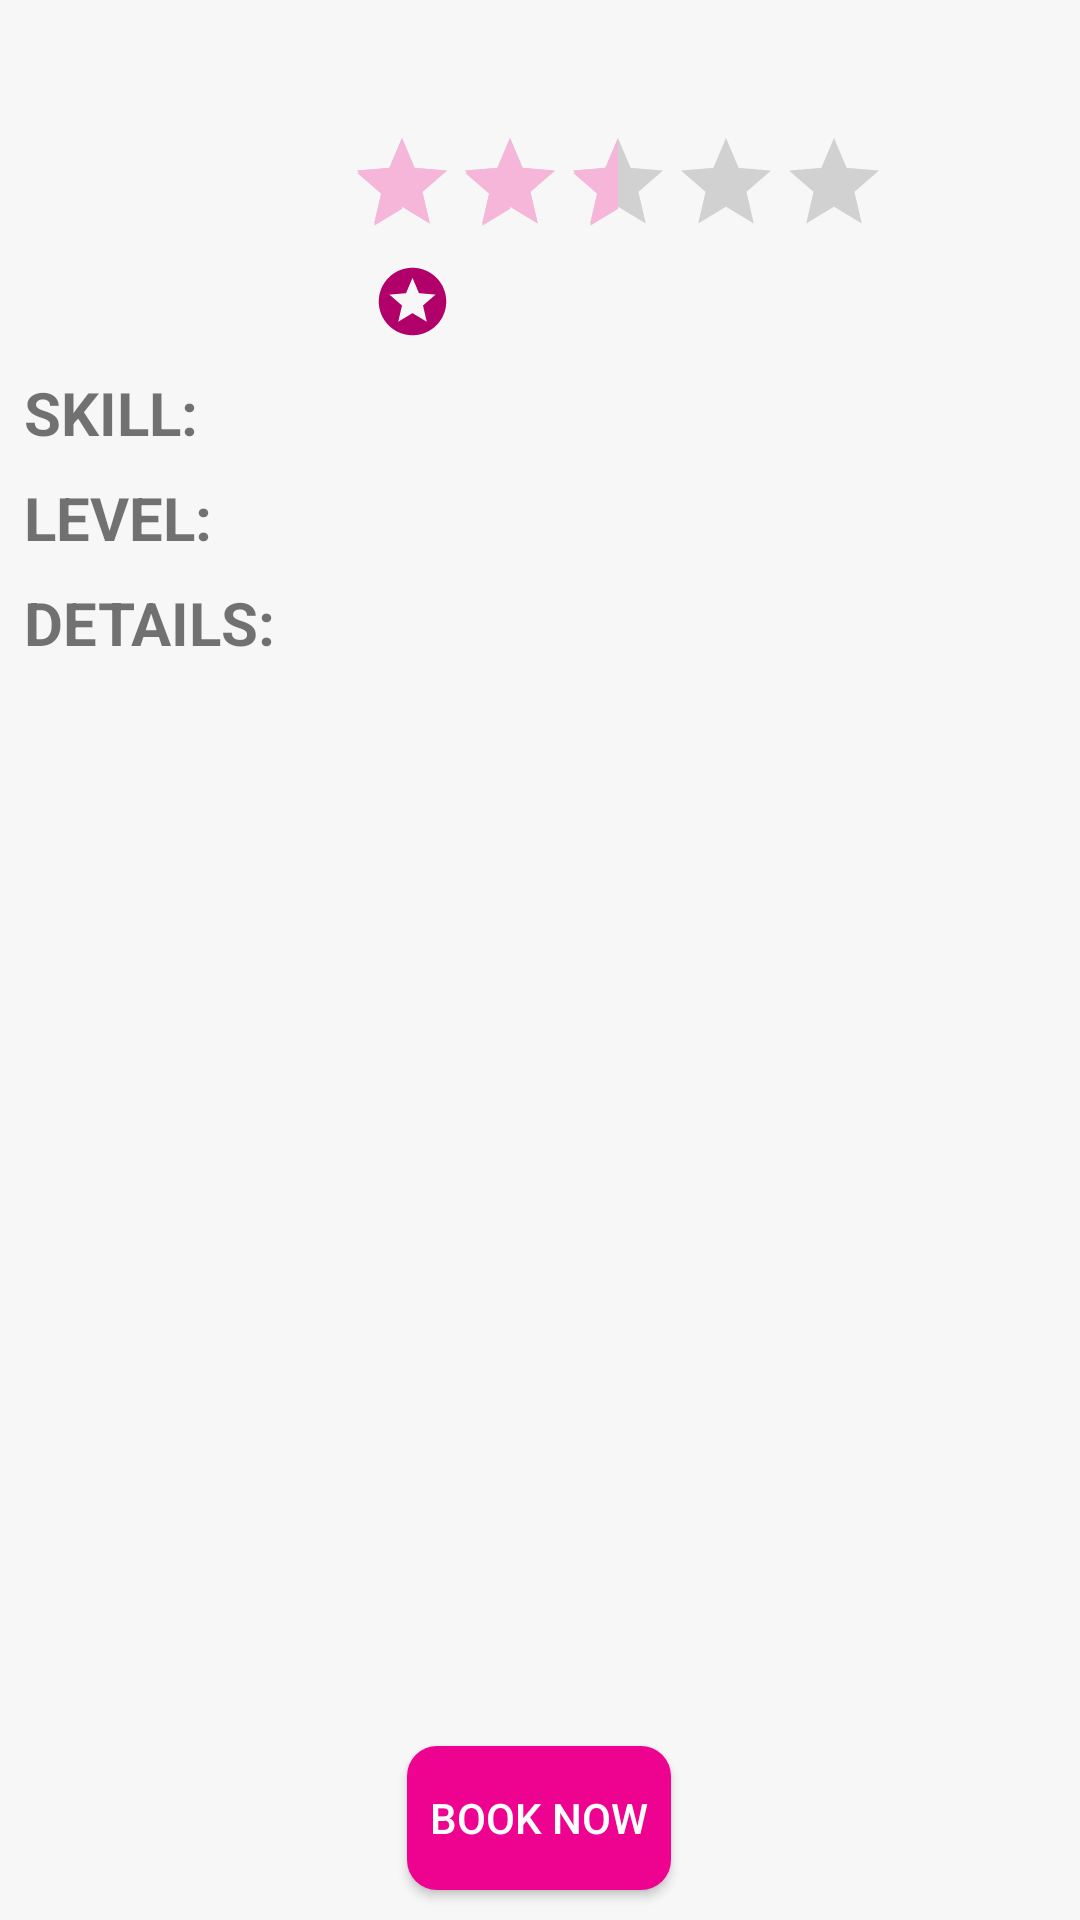

This screen was rendered from an Android layout file. Write that file and the resources it references.
<!-- AndroidManifest.xml: application theme AppTheme -->
<!-- res/layout/activity_service_details.xml -->
<?xml version="1.0" encoding="utf-8"?>
<android.support.constraint.ConstraintLayout xmlns:android="http://schemas.android.com/apk/res/android"
    xmlns:app="http://schemas.android.com/apk/res-auto"
    xmlns:tools="http://schemas.android.com/tools"
    android:id="@+id/main_layout"
    android:layout_width="match_parent"
    android:layout_height="match_parent"
    android:background="@color/white_background"
    tools:context=".ServiceDetailsActivity">

    <TextView
        android:id="@+id/details_content_text_view"
        android:layout_width="wrap_content"
        android:layout_height="wrap_content"
        android:singleLine="false"
        android:maxLines="3"
        android:scrollbars="vertical"
        android:layout_gravity="center"
        tools:text="DETAILS_CONTENT_MOCK"
        android:textSize="20sp"
        android:layout_marginTop="8dp"
        app:layout_constraintStart_toStartOf="@+id/service_details_title_text_view"
        app:layout_constraintTop_toBottomOf="@+id/service_details_title_text_view" />

    <ImageView
        android:id="@+id/service_details_profile_image_view"
        android:layout_width="100dp"
        android:layout_height="100dp"
        android:layout_marginStart="8dp"
        android:layout_marginTop="8dp"
        tools:background="@drawable/incognito"
        app:layout_constraintDimensionRatio="1:1"
        app:layout_constraintStart_toStartOf="parent"
        app:layout_constraintTop_toTopOf="parent" />

    <TextView
        android:id="@+id/service_details_user_name_text_view"
        android:layout_width="0dp"
        android:layout_height="27dp"
        android:layout_gravity="center"
        android:layout_marginStart="8dp"
        android:layout_marginEnd="8dp"
        android:gravity="center"
        tools:text="Noa Glait"
        android:textSize="20sp"
        android:textStyle="bold"
        app:layout_constraintEnd_toEndOf="parent"
        app:layout_constraintStart_toEndOf="@+id/service_details_profile_image_view"
        app:layout_constraintTop_toTopOf="@+id/service_details_profile_image_view" />

    <RatingBar
        android:id="@+id/service_details_rating_bar"
        style="?android:attr/ratingBarStyleIndicator"
        android:layout_width="wrap_content"
        android:layout_height="wrap_content"
        android:layout_marginTop="8dp"
        android:isIndicator="true"
        android:numStars="5"
        android:rating="2.5"
        android:stepSize="0.1"
        android:transformPivotX="0dp"
        android:transformPivotY="0dp"
        app:layout_constraintStart_toStartOf="@+id/service_details_user_name_text_view"
        app:layout_constraintTop_toBottomOf="@+id/service_details_user_name_text_view" />

    <TextView
        android:id="@+id/service_details_rating_text_view"
        android:layout_width="0dp"
        android:layout_height="wrap_content"
        android:layout_marginStart="8dp"
        android:gravity="start"
        tools:text="2.5"
        android:textSize="20sp"
        android:textStyle="bold"
        app:layout_constraintBottom_toBottomOf="@+id/service_details_rating_bar"
        app:layout_constraintEnd_toEndOf="@+id/service_details_user_name_text_view"
        app:layout_constraintStart_toEndOf="@+id/service_details_rating_bar"
        app:layout_constraintTop_toTopOf="@+id/service_details_rating_bar" />

    <ImageView
        android:id="@+id/service_details_points_icon"
        android:layout_width="0dp"
        android:layout_height="0dp"
        android:layout_marginStart="8dp"
        android:background="@drawable/ic_star"
        app:layout_constraintBottom_toBottomOf="@+id/service_details_points_text_view"
        app:layout_constraintTop_toTopOf="@+id/service_details_points_text_view"
        app:layout_constraintDimensionRatio="1:1"
        app:layout_constraintStart_toEndOf="@+id/service_details_points_text_view"
        app:layout_constraintVertical_bias="1.0" />

    <TextView
        android:id="@+id/service_details_points_text_view"
        android:layout_width="wrap_content"
        android:layout_height="wrap_content"
        android:layout_marginEnd="8dp"
        android:layout_marginTop="8dp"
        android:gravity="center_vertical"
        tools:text="50"
        android:textSize="20sp"
        android:textStyle="bold"
        app:layout_constraintStart_toStartOf="@+id/service_details_rating_bar"
        app:layout_constraintTop_toBottomOf="@+id/service_details_rating_bar" />


    <TextView
        android:id="@+id/service_details_skill_title_text_view"
        android:layout_width="wrap_content"
        android:layout_height="0dp"
        android:layout_marginTop="16dp"
        android:gravity="center_vertical"
        android:text="@string/skill"
        android:textSize="20sp"
        android:textStyle="bold"
        app:layout_constraintStart_toStartOf="@+id/service_details_profile_image_view"
        app:layout_constraintTop_toBottomOf="@+id/service_details_profile_image_view" />

    <TextView
        android:id="@+id/service_details_skill_text_view"
        android:layout_width="wrap_content"
        android:layout_height="0dp"
        android:gravity="center_vertical"
        tools:text="Yoga"
        android:textSize="20sp"
        android:textStyle="bold"
        app:layout_constraintBottom_toBottomOf="@+id/service_details_skill_title_text_view"
        app:layout_constraintStart_toStartOf="@+id/guideline2"
        app:layout_constraintTop_toTopOf="@+id/service_details_skill_title_text_view" />

    <TextView
        android:id="@+id/service_details_level_title_text_view"
        android:layout_width="wrap_content"
        android:layout_height="wrap_content"
        android:layout_marginTop="8dp"
        android:gravity="center_vertical"
        android:text="@string/level"
        android:textSize="20sp"
        android:textStyle="bold"
        app:layout_constraintStart_toStartOf="@+id/service_details_skill_title_text_view"
        app:layout_constraintTop_toBottomOf="@+id/service_details_skill_title_text_view" />

    <TextView
        android:id="@+id/service_details_level_text_view"
        android:layout_width="wrap_content"
        android:layout_height="0dp"
        android:gravity="center_vertical"
        tools:text="4"
        android:textSize="20sp"
        android:textStyle="bold"
        app:layout_constraintBottom_toBottomOf="@+id/service_details_level_title_text_view"
        app:layout_constraintStart_toStartOf="@+id/guideline2"
        app:layout_constraintTop_toTopOf="@+id/service_details_level_title_text_view" />

    <TextView
        android:id="@+id/service_details_title_text_view"
        android:textSize="20sp"
        android:textStyle="bold"
        android:layout_width="wrap_content"
        android:layout_height="wrap_content"
        android:layout_gravity="center"
        android:layout_marginTop="8dp"
        android:text="@string/details"
        app:layout_constraintStart_toStartOf="@+id/service_details_level_title_text_view"
        app:layout_constraintTop_toBottomOf="@+id/service_details_level_title_text_view" />

    <android.support.constraint.Guideline
        android:id="@+id/guideline2"
        android:layout_width="wrap_content"
        android:layout_height="wrap_content"
        android:orientation="vertical"
        app:layout_constraintGuide_begin="100dp" />

    <android.support.v7.widget.RecyclerView
        android:id="@+id/service_details_recycler_view"
        android:layout_width="match_parent"
        android:layout_height="150dp"
        android:layout_marginTop="8dp"
        app:layout_constraintStart_toStartOf="@+id/details_content_text_view"
        app:layout_constraintTop_toBottomOf="@+id/details_content_text_view"
        android:layout_marginBottom="150dp"
        tools:listitem="@layout/service_date_item"/>

    <Button
        android:id="@+id/service_details_booking_button"
        android:layout_width="wrap_content"
        android:layout_height="wrap_content"
        android:layout_marginStart="161dp"
        android:layout_marginEnd="162dp"
        android:layout_marginBottom="10dp"
        android:text="@string/booking_button"
        android:background="@drawable/my_button"
        android:textColor="@color/white"
        app:layout_constraintBottom_toBottomOf="parent"
        app:layout_constraintEnd_toEndOf="parent"
        app:layout_constraintStart_toStartOf="parent" />

    
    <LinearLayout
        android:id="@+id/service_details_empty_view"
        android:layout_width="wrap_content"
        android:layout_height="wrap_content"
        android:layout_alignParentBottom="true"
        app:layout_constraintStart_toStartOf="@+id/details_content_text_view"
        app:layout_constraintTop_toBottomOf="@+id/details_content_text_view"
        android:layout_centerHorizontal="true"
        android:layout_centerVertical="true"
        android:gravity="center"
        android:orientation="vertical"
        android:visibility="gone"
        tools:visibility="gone">

    <ImageView
        android:src="@drawable/empty_events"
        style="@style/AppTheme.EmptyView" />

    <TextView
        style="@style/AppTheme.Body1"
        android:layout_width="wrap_content"
        android:layout_height="wrap_content"
        android:text="@string/no_dates_message"
        android:textColor="@color/greyDisabled" />
    </LinearLayout>
</android.support.constraint.ConstraintLayout>
<!-- res/layout/service_date_item.xml (included above) -->
<?xml version="1.0" encoding="utf-8"?>
<android.support.v7.widget.CardView xmlns:android="http://schemas.android.com/apk/res/android"
    xmlns:app="http://schemas.android.com/apk/res-auto"
    xmlns:tools="http://schemas.android.com/tools"
    android:layout_width="match_parent"
    android:layout_height="50dp"
    android:layout_marginEnd="8dp"
    android:layout_marginStart="8dp"
    android:layout_marginTop="8dp"
    app:cardCornerRadius="4dp"
    app:cardBackgroundColor="@color/cardLight">

    <android.support.constraint.ConstraintLayout
        android:layout_width="match_parent"
        android:layout_height="50dp"
        android:layout_margin="4dp">

        <TextView
            android:id="@+id/service_date_timestamp_text_view"
            android:layout_width="wrap_content"
            android:layout_height="wrap_content"
            android:layout_marginStart="16dp"
            android:textSize="14sp"
            android:textStyle="bold"
            app:layout_constraintBottom_toBottomOf="parent"
            app:layout_constraintStart_toStartOf="parent"
            app:layout_constraintTop_toTopOf="parent"
            app:layout_constraintVertical_bias="0.4"
            tools:text="Mon 28.10.19, 10:00" />

        <TextView
            android:id="@+id/service_date_booked_text_view"
            android:layout_width="wrap_content"
            android:layout_height="wrap_content"
            android:layout_marginTop="4dp"
            android:layout_marginBottom="4dp"
            android:text="TAKEN"
            android:textColor="@color/iconDark"
            android:textSize="14sp"
            android:textStyle="bold"
            app:layout_constraintBottom_toBottomOf="parent"
            app:layout_constraintEnd_toEndOf="parent"
            app:layout_constraintHorizontal_bias="0.8"
            app:layout_constraintStart_toEndOf="@+id/service_date_timestamp_text_view"
            app:layout_constraintTop_toTopOf="parent"
            app:layout_constraintVertical_bias="0.4" />

    </android.support.constraint.ConstraintLayout>

</android.support.v7.widget.CardView>
<!-- resources referenced by this layout -->
<resources>
  <color name="cardLight">#fff2df</color>
  <color name="greyDisabled">#61000000</color>
  <color name="iconDark">#b1006a</color>
  <color name="white">#ffffff</color>
  <color name="white_background">#F7F7F7</color>
  <!-- drawable empty_events: png bitmap (drawable, 14736 bytes) -->
  <!-- drawable ic_star (drawable) -->
  <vector android:height="24dp" android:tint="@color/iconDark"
      android:viewportHeight="24.0" android:viewportWidth="24.0"
      android:width="24dp" xmlns:android="http://schemas.android.com/apk/res/android">
      <path android:fillColor="#FF000000" android:pathData="M11.99,2C6.47,2 2,6.48 2,12s4.47,10 9.99,10C17.52,22 22,17.52 22,12S17.52,2 11.99,2zM16.23,18L12,15.45 7.77,18l1.12,-4.81 -3.73,-3.23 4.92,-0.42L12,5l1.92,4.53 4.92,0.42 -3.73,3.23L16.23,18z"/>
  </vector>
  <!-- drawable incognito: png bitmap (drawable, 8426 bytes) -->
  <!-- drawable my_button (drawable) -->
  <?xml version="1.0" encoding="utf-8"?>
  <selector xmlns:android="http://schemas.android.com/apk/res/android" >
  <item android:state_pressed="true" >
      <shape android:shape="rectangle"  >
          <corners android:radius="10dp" />
          <gradient android:angle="-90"
              android:startColor="@color/colorPrimary" android:endColor="@color/colorPrimary"  />
      </shape>
  </item>
  <item android:state_focused="true">
      <shape android:shape="rectangle"  >
          <corners android:radius="10dp" />
          <solid android:color="@color/colorPrimaryLight"/>
      </shape>
  </item>
  <item >
      <shape android:shape="rectangle"  >
          <corners android:radius="10dp" />
          <gradient android:angle="-90" android:startColor="@color/colorPrimary" android:endColor="@color/colorPrimary" />
      </shape>
  </item>
  </selector>
  <string name="booking_button">Book Now</string>
  <string name="details">DETAILS:</string>
  <string name="level">LEVEL:</string>
  <string name="no_dates_message">Sorry, no available dates for this service</string>
  <string name="skill">SKILL:</string>
  <style name="AppTheme.Body1">
          <item name="android:fontFamily">sans-serif</item>
          <item name="android:textSize">14sp</item>
          <item name="android:textColor">#212121</item>
      </style>
  <style name="AppTheme.EmptyView">
          <item name="android:layout_width">wrap_content</item>
          <item name="android:layout_height">150dp</item>
      </style>
  <style name="AppTheme" parent="Theme.AppCompat.Light.DarkActionBar">
          <item name="colorPrimary">@color/colorPrimary</item>
          <item name="colorPrimaryDark">@color/colorPrimaryDark</item>
          <item name="colorAccent">@color/colorAccent</item>
      </style>
  <color name="colorPrimary">#ee0290</color>
  <color name="colorPrimaryLight">#fbe2f0</color>
  <color name="colorPrimaryDark">#880061</color>
  <color name="colorAccent">#f5b6da</color>
</resources>
